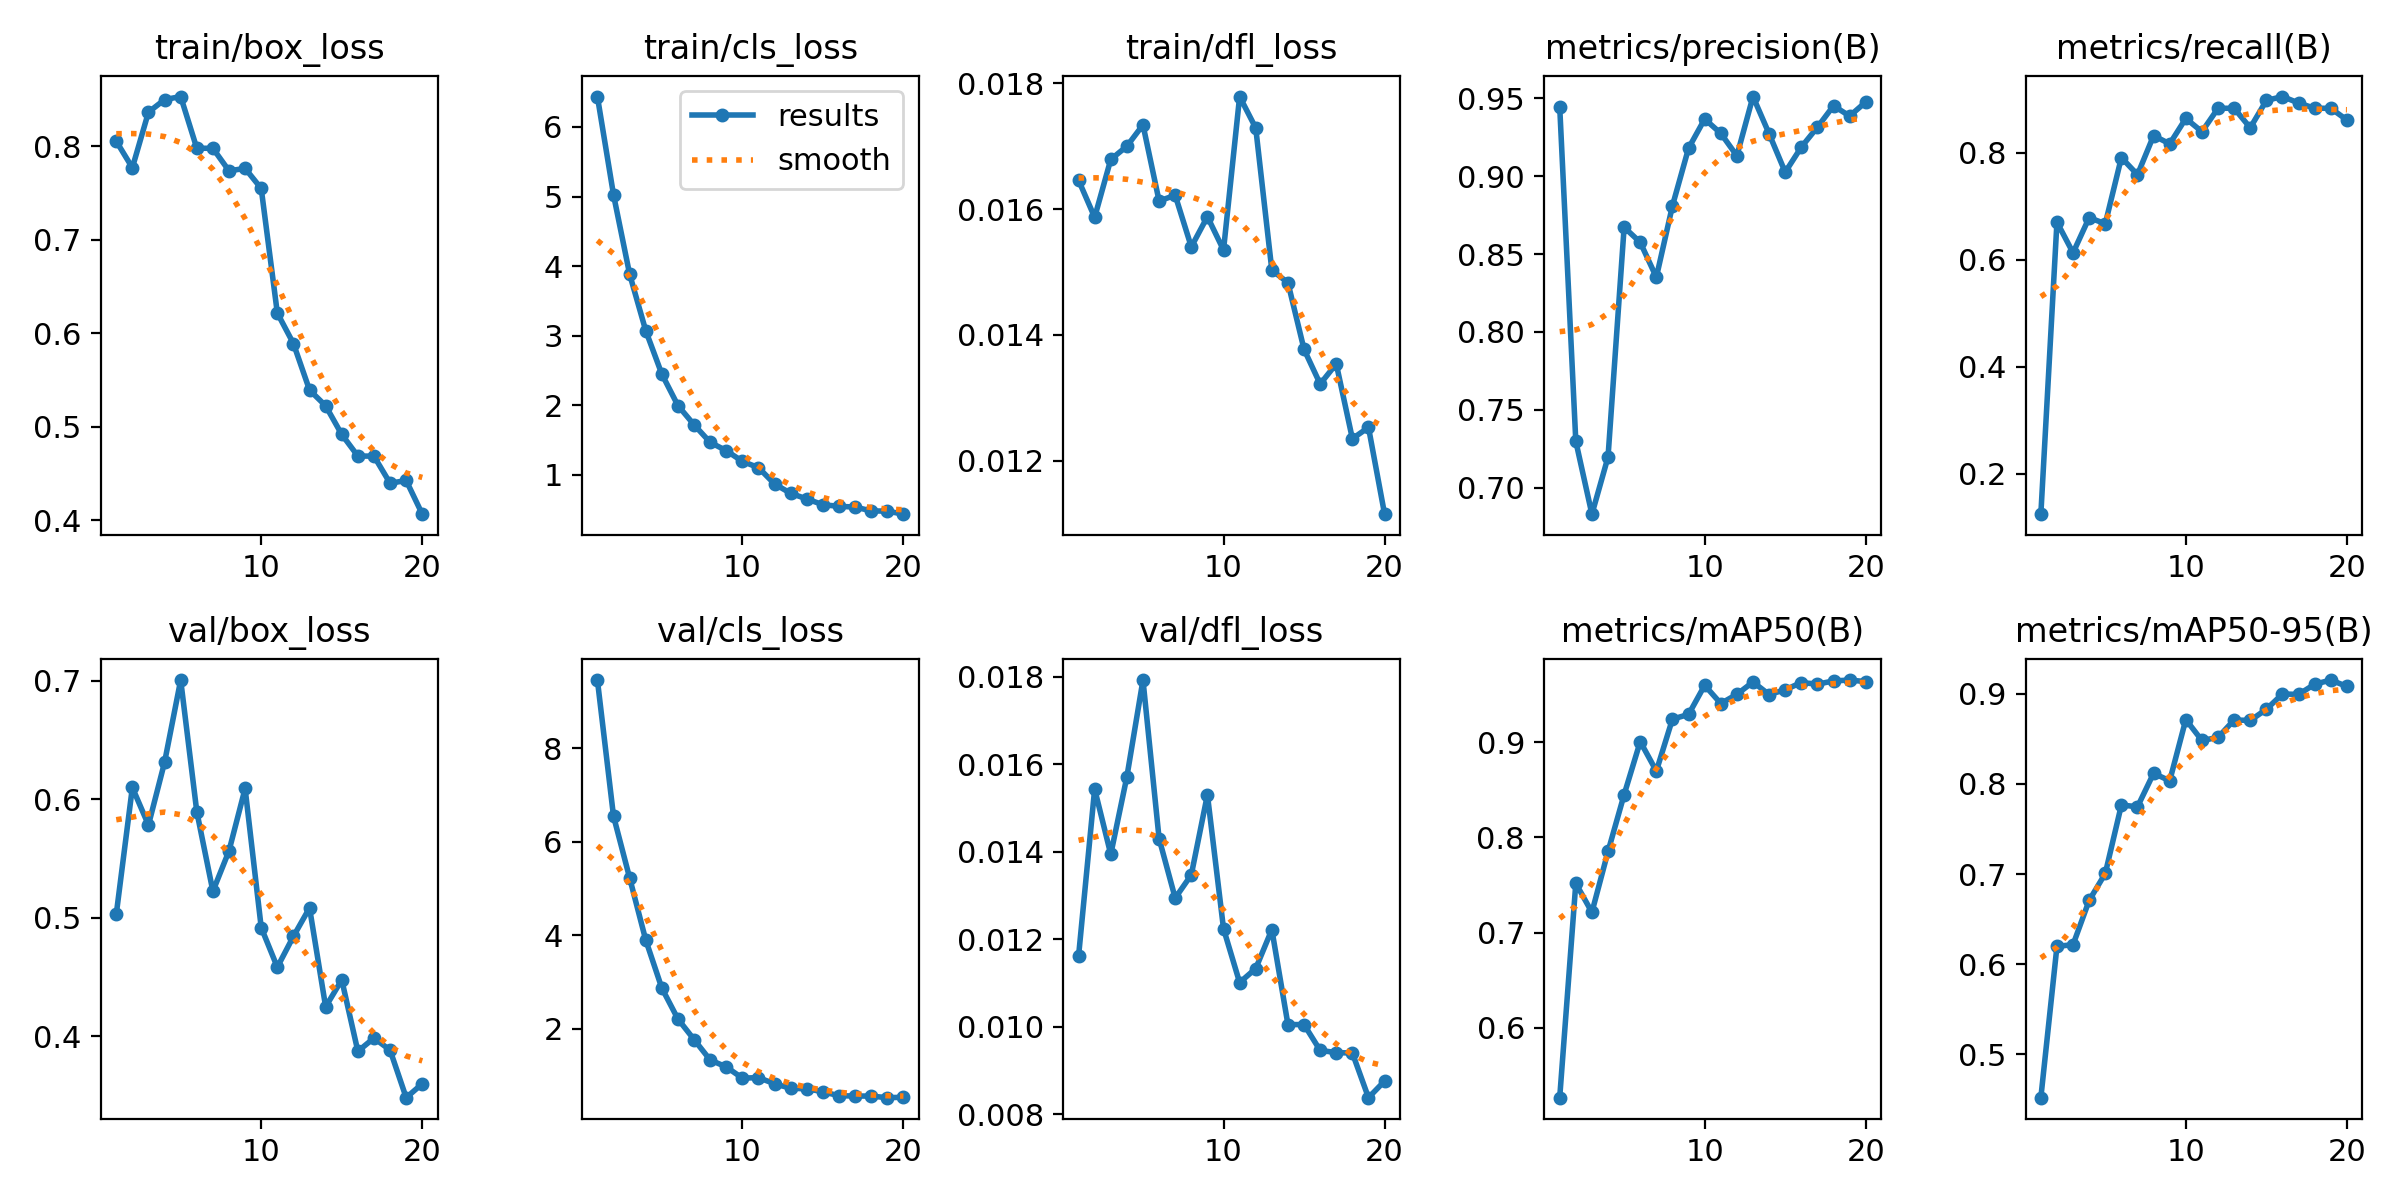

The data file committed next to this chart (first rows):
epoch, time, train/box_loss, train/cls_loss, train/dfl_loss, metrics/precision(B), metrics/recall(B), metrics/mAP50(B), metrics/mAP50-95(B), val/box_loss, val/cls_loss, val/dfl_loss, lr/pg0, lr/pg1, lr/pg2
1, 354.2, 0.8053, 6.438, 0.01646, 0.9447, 0.1247, 0.5264, 0.4521, 0.5027, 9.453, 0.01161, 0.0002746, 0.0002746, 0.0002746
2, 729.7, 0.777, 5.026, 0.01587, 0.7298, 0.6704, 0.7517, 0.6199, 0.6098, 6.547, 0.01543, 0.0005249, 0.0005249, 0.0005249
3, 1074, 0.8364, 3.885, 0.01679, 0.683, 0.6131, 0.7213, 0.6218, 0.5781, 5.229, 0.01394, 0.0007478, 0.0007478, 0.0007478
4, 1378, 0.8498, 3.072, 0.017, 0.7197, 0.6788, 0.7852, 0.6709, 0.6311, 3.901, 0.01571, 0.0007093, 0.0007093, 0.0007093
5, 1667, 0.8531, 2.447, 0.01734, 0.8672, 0.6674, 0.845, 0.7007, 0.7005, 2.873, 0.01792, 0.0006681, 0.0006681, 0.0006681
6, 1955, 0.7978, 1.994, 0.01613, 0.8576, 0.791, 0.9007, 0.7766, 0.5895, 2.212, 0.0143, 0.0006268, 0.0006268, 0.0006268
7, 2281, 0.7977, 1.718, 0.01622, 0.8351, 0.7591, 0.8697, 0.7747, 0.5222, 1.775, 0.01294, 0.0005856, 0.0005856, 0.0005856
8, 2568, 0.7737, 1.465, 0.0154, 0.881, 0.8321, 0.9244, 0.8118, 0.5563, 1.338, 0.01347, 0.0005444, 0.0005444, 0.0005444
9, 2856, 0.7762, 1.346, 0.01588, 0.918, 0.8167, 0.9292, 0.8035, 0.609, 1.19, 0.0153, 0.0005031, 0.0005031, 0.0005031
10, 3143, 0.7548, 1.192, 0.01535, 0.9367, 0.8642, 0.9599, 0.8714, 0.4916, 0.9497, 0.01224, 0.0004619, 0.0004619, 0.0004619
11, 3427, 0.6216, 1.101, 0.01779, 0.9275, 0.8394, 0.9407, 0.8482, 0.4581, 0.9611, 0.01101, 0.0004207, 0.0004207, 0.0004207
12, 3716, 0.589, 0.8665, 0.01729, 0.9131, 0.8832, 0.9504, 0.8516, 0.4842, 0.8286, 0.01133, 0.0003794, 0.0003794, 0.0003794
13, 4001, 0.5393, 0.7319, 0.01503, 0.9511, 0.8832, 0.9634, 0.871, 0.5082, 0.7333, 0.01222, 0.0003382, 0.0003382, 0.0003382
14, 4290, 0.5224, 0.651, 0.01483, 0.9273, 0.8467, 0.9502, 0.8704, 0.4247, 0.7219, 0.01005, 0.000297, 0.000297, 0.000297
15, 4578, 0.4918, 0.5682, 0.01377, 0.9026, 0.8978, 0.9552, 0.8828, 0.4474, 0.6597, 0.01005, 0.0002557, 0.0002557, 0.0002557
16, 4866, 0.4688, 0.5447, 0.01322, 0.9187, 0.9051, 0.9628, 0.8998, 0.3871, 0.573, 0.00946, 0.0002145, 0.0002145, 0.0002145
17, 5155, 0.4686, 0.5344, 0.01354, 0.9315, 0.8931, 0.9611, 0.8993, 0.3983, 0.5688, 0.00941, 0.0001733, 0.0001733, 0.0001733
18, 5443, 0.4397, 0.4792, 0.01235, 0.9452, 0.8832, 0.9645, 0.9106, 0.3881, 0.5658, 0.0094, 0.000132, 0.000132, 0.000132
19, 5729, 0.4426, 0.4759, 0.01253, 0.9386, 0.8832, 0.9654, 0.9152, 0.348, 0.5325, 0.00838, 9.0797e-05, 9.0797e-05, 9.0797e-05
20, 6024, 0.4066, 0.4321, 0.01115, 0.9476, 0.8613, 0.9637, 0.9082, 0.3598, 0.5411, 0.00876, 4.95635e-05, 4.95635e-05, 4.95635e-05
